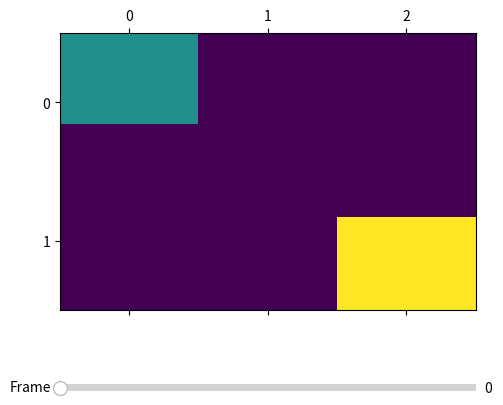

Here is the Python script that generated this plot:
import matplotlib.pyplot as plt
from numpy import matrix
from matplotlib.widgets import Slider


def animate_with_slider(animation_matrix: list[matrix]):
    fig, ax = plt.subplots()
    fig.subplots_adjust(bottom=0.25, left=0.25)

    ax_slider = plt.axes([0.25, 0.1, 0.65, 0.03])
    slider = Slider(
        ax_slider,
        label="Frame",
        valmin=0,
        valmax=len(animation_matrix) - 1,
        valinit=0,
        valstep=1,
    )
    matshow = ax.matshow(animation_matrix)

    def update(_):
        matshow.set_data(animation[slider.val])
        fig.canvas.draw_idle()

    slider.on_changed(update)
    matshow.set_data(animation[0])
    plt.show()


drone_example_matrix_1 = matrix([[1, 0, 0], [0, 0, 0], [0, 0, 2]])
drone_example_matrix_2 = matrix([[0, 1, 0], [0, 0, 0], [0, 0, 2]])
animation: list[matrix] = [drone_example_matrix_1, drone_example_matrix_2]
animate_with_slider(animation)
